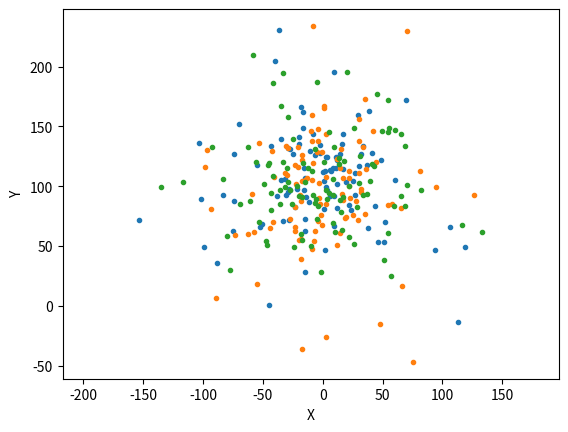
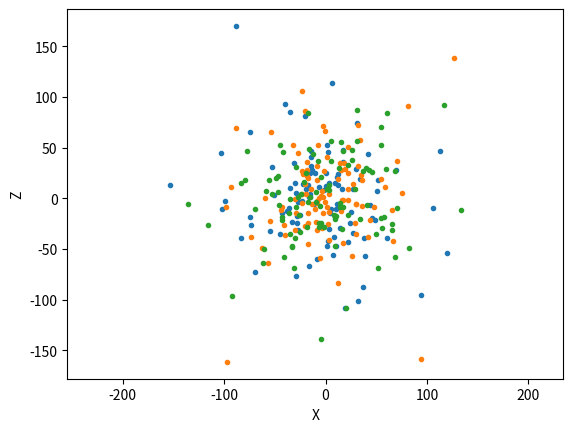
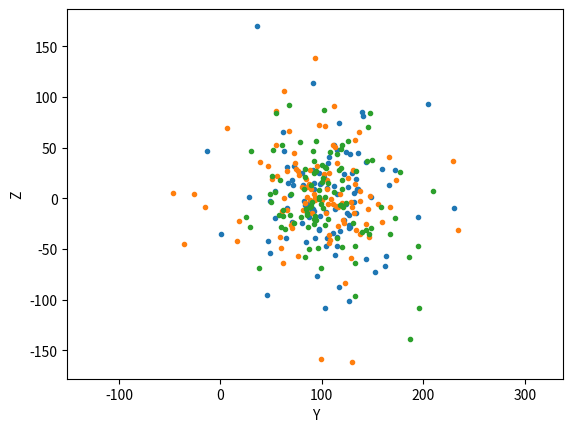
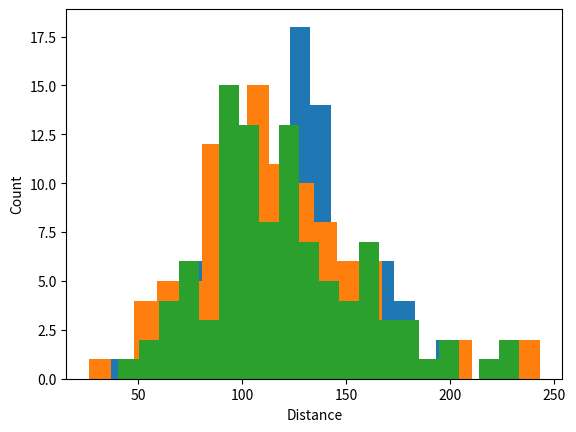

The matplotlib source for these figures, in order:
# -*- coding: utf-8 -*-
"""
Created on Thu Sep 24 16:31:02 2026

@author: 3059176

Config-driven version (same pattern as rw_sa/ PR #18): optionally takes one
CLI arg, a path to a JSON params file. Any key present there overrides the
matching hardcoded constant below; keys not present keep their default.
With no CLI arg, behavior is unchanged from Jon's original script, byte for
byte (including the plots). With a params file given, matplotlib is never
imported and no plots are produced, since FabSim3 runs have no display.
"""
import sys
import json

import numpy as np

numParticles = 100
massRange = 4  # integer, Particle masses distributed at integer values between [1,massRange), if set to 1 then all particles are mass=1.

numTrials = 3
numSteps = 100
outputRate = 10

flowVelocityX = 0
flowVelocityY = 1
flowVelocityZ = 0

fluidDrag = 0.01

fileBase = 'Brown3D-Drag'

_PARAMS_FILE = sys.argv[1] if len(sys.argv) > 1 else None

if _PARAMS_FILE:
    with open(_PARAMS_FILE) as _f:
        _overrides = json.load(_f)
    for _key, _value in _overrides.items():
        globals()[_key] = _value

# brownianForce is derived from fluidDrag, so it must be recomputed AFTER
# any override, not hardcoded alongside it.
brownianForce = np.sqrt(2.0 * fluidDrag)  # viz https://en.wikipedia.org/wiki/Brownian_dynamics

if not _PARAMS_FILE:
    import matplotlib.pyplot as plt

# Output file written in format of a LAMMPS trajectory file for trial T and step S, viz: https://epcced.github.io/archer2-intro-to-lammps/05-advanced-input-and-output-commands/index.html
# and https://docs.lammps.org/dump.html
# Base information on timestep, number of atoms and then for each particle: particleID, type, x, y, z, vx, vy, vz
# In this case all particles are type=1
# This would correspond to a LAMMPS dump command of:
#    dump            1 all custom 100 filename.lammpstrj id type x y z vx vy vz
#    dump_modify     1 sort id

for t in range(1, numTrials + 1):
    positionX = np.zeros(numParticles)
    positionY = np.zeros(numParticles)
    positionZ = np.zeros(numParticles)

    velocityX = flowVelocityX * np.ones(numParticles)
    velocityY = flowVelocityY * np.ones(numParticles)
    velocityZ = flowVelocityZ * np.ones(numParticles)

    if massRange == 1:
        mass = np.ones(numParticles)
    else:
        mass = np.random.randint(low=1, high=massRange, size=numParticles)

    for i in range(1, numSteps + 1):

        accelX = (np.random.normal(0.0, brownianForce, numParticles) - fluidDrag * (velocityX - flowVelocityX)) / mass
        accelY = (np.random.normal(0.0, brownianForce, numParticles) - fluidDrag * (velocityY - flowVelocityY)) / mass
        accelZ = (np.random.normal(0.0, brownianForce, numParticles) - fluidDrag * (velocityZ - flowVelocityZ)) / mass

        velocityX += accelX
        velocityY += accelY
        velocityZ += accelZ

        positionX += velocityX - 0.5 * accelX
        positionY += velocityY - 0.5 * accelY
        positionZ += velocityZ - 0.5 * accelZ

        if i % outputRate == 0:
            filename = fileBase + '-T' + str(t) + '-S' + str(i) + '.txt'  # T=trial number, S=step number
            f = open(filename, 'w')
            contents = 'ITEM: TIMESTEP\n' + str(i) + '\n'
            contents += 'ITEM: NUMBER OF ATOMS\n' + str(numParticles) + '\n'
            contents += 'ITEM: BOX BOUNDS ss ss ss\n' + str(min(positionX)) + ' ' + str(max(positionX)) + '\n'
            contents += str(min(positionY)) + ' ' + str(max(positionY)) + '\n' + str(min(positionZ)) + ' ' + str(max(positionZ)) + '\n'
            contents += 'ITEM: ATOMS id type x y z vx vy vz\n'
            for p in range(numParticles):
                contents += str(p + 1) + ' 1 ' + str(positionX[p]) + ' ' + str(positionY[p]) + ' ' + str(positionZ[p]) + ' '  \
                    + str(velocityX[p]) + ' ' + str(velocityY[p]) + ' ' + str(velocityZ[p]) + '\n'

            f.write(contents)
            f.close()

    if not _PARAMS_FILE:
        plt.figure(1)
        plt.plot(positionX, positionY, '.')
        plt.xlabel('X')
        plt.ylabel('Y')
        plt.axis('equal')

        plt.figure(2)
        plt.plot(positionX, positionZ, '.')
        plt.xlabel('X')
        plt.ylabel('Z')
        plt.axis('equal')

        plt.figure(3)
        plt.plot(positionY, positionZ, '.')
        plt.xlabel('Y')
        plt.ylabel('Z')
        plt.axis('equal')

        distance = np.sqrt(positionX ** 2 + positionY ** 2 + positionZ ** 2)
        plt.figure(4)
        plt.hist(distance, bins=20)
        plt.xlabel('Distance')
        plt.ylabel('Count')

if not _PARAMS_FILE:
    plt.show()
